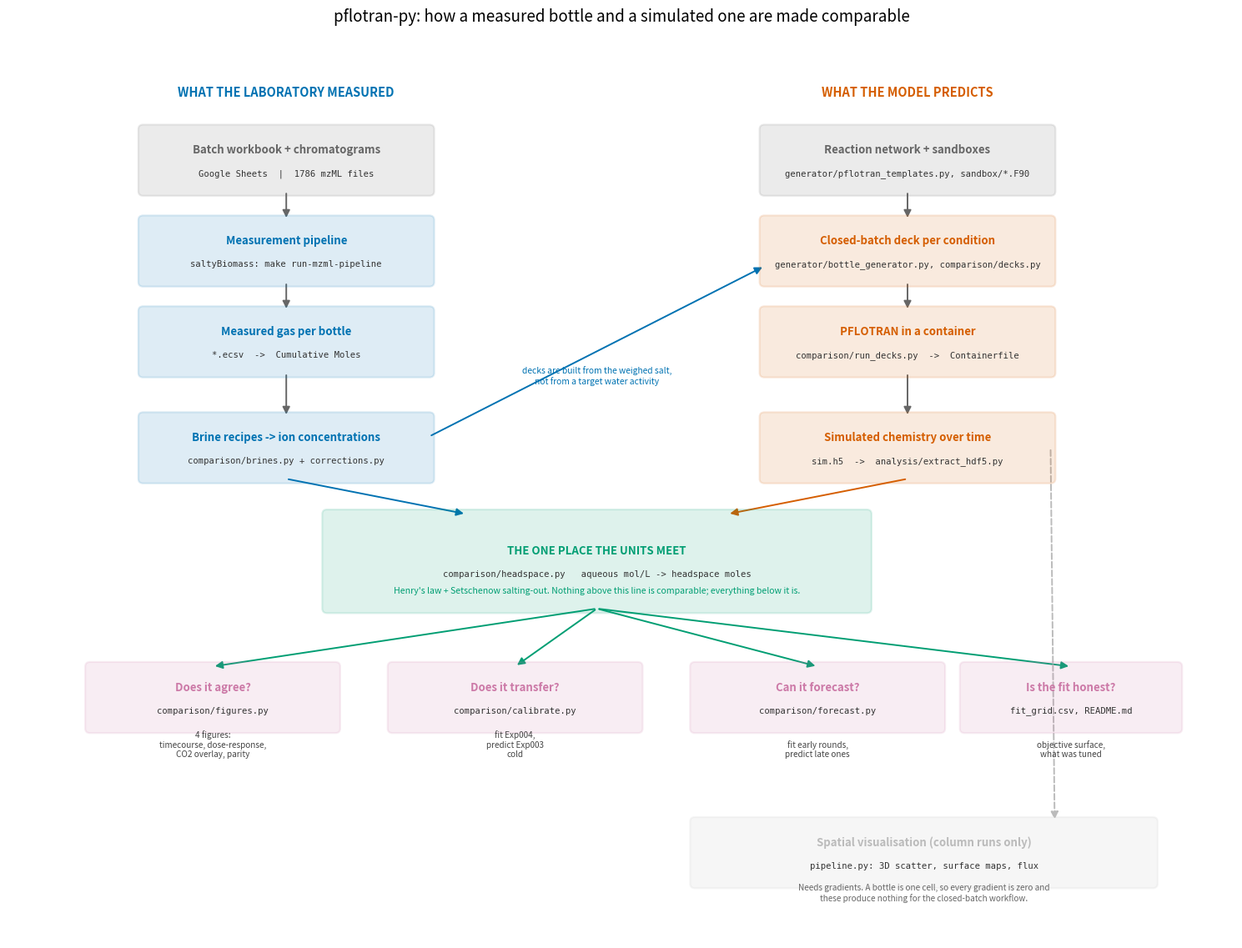

Write the Python code that produced this figure.
"""Draw the package's data flow, so the diagram cannot drift from the code.

An architecture picture drawn by hand goes stale the first time somebody adds a
module and forgets the slide. This one is generated, lives next to the code, and
names real files, so a wrong box is a wrong line of Python rather than a
forgotten redraw.

The flow has two inputs that stay separate for a long time and then meet once.
The left column is what the laboratory measured; the right column is what the
model predicts. They are deliberately not joined until the units agree, which
happens in exactly one place, and that place is worth being able to point at.

Run with:  python scripts/draw_architecture.py
"""

import os

import matplotlib

matplotlib.use("Agg")
import matplotlib.pyplot as plt  # noqa: E402
from matplotlib.patches import FancyArrowPatch, FancyBboxPatch  # noqa: E402

# Roles, not decoration. Measurement, model, the join, and the questions asked
# of the joined result each get their own hue.
COLOURS = {
    "measured": "#0072B2",
    "model": "#D55E00",
    "join": "#009E73",
    "question": "#CC79A7",
    "external": "#666666",
    "unused": "#BBBBBB",
}

BOX_WIDTH = 3.5
BOX_HEIGHT = 0.82


def box(axis, x, y, title, subtitle, role, width=BOX_WIDTH, height=BOX_HEIGHT):
    """One step in the flow: what it is, and which file does it."""
    colour = COLOURS[role]
    axis.add_patch(
        FancyBboxPatch(
            (x - width / 2, y - height / 2),
            width,
            height,
            boxstyle="round,pad=0.06",
            linewidth=1.6,
            edgecolor=colour,
            facecolor=colour,
            alpha=0.13,
            zorder=2,
        )
    )
    axis.text(
        x,
        y + 0.14,
        title,
        ha="center",
        va="center",
        fontsize=9.5,
        weight="bold",
        color=colour,
        zorder=3,
    )
    axis.text(
        x,
        y - 0.17,
        subtitle,
        ha="center",
        va="center",
        fontsize=7.6,
        color="#333333",
        zorder=3,
        family="monospace",
    )
    return (x, y, width, height)


def arrow(axis, start, end, colour="#666666", style="-|>", dashed=False):
    axis.add_patch(
        FancyArrowPatch(
            start,
            end,
            arrowstyle=style,
            mutation_scale=13,
            linewidth=1.4,
            color=colour,
            linestyle="--" if dashed else "-",
            shrinkA=2,
            shrinkB=2,
            zorder=1,
        )
    )


def draw(output_path):
    figure, axis = plt.subplots(figsize=(15, 11.5))
    axis.set_xlim(0, 15)
    axis.set_ylim(0, 11.5)
    axis.axis("off")

    left, right = 3.4, 11.0
    centre = (left + right) / 2

    axis.text(
        left,
        11.15,
        "WHAT THE LABORATORY MEASURED",
        ha="center",
        fontsize=10.5,
        weight="bold",
        color=COLOURS["measured"],
    )
    axis.text(
        right,
        11.15,
        "WHAT THE MODEL PREDICTS",
        ha="center",
        fontsize=10.5,
        weight="bold",
        color=COLOURS["model"],
    )

    # ── Measurement track ────────────────────────────────────────────
    m1 = box(
        axis,
        left,
        10.3,
        "Batch workbook + chromatograms",
        "Google Sheets  |  1786 mzML files",
        "external",
    )
    m2 = box(
        axis,
        left,
        9.1,
        "Measurement pipeline",
        "saltyBiomass: make run-mzml-pipeline",
        "measured",
    )
    m3 = box(
        axis,
        left,
        7.9,
        "Measured gas per bottle",
        "*.ecsv  ->  Cumulative Moles",
        "measured",
    )

    # ── Composition, which feeds the model side ──────────────────────
    c1 = box(
        axis,
        left,
        6.5,
        "Brine recipes -> ion concentrations",
        "comparison/brines.py + corrections.py",
        "measured",
    )

    # ── Model track ──────────────────────────────────────────────────
    p1 = box(
        axis,
        right,
        10.3,
        "Reaction network + sandboxes",
        "generator/pflotran_templates.py, sandbox/*.F90",
        "external",
    )
    p2 = box(
        axis,
        right,
        9.1,
        "Closed-batch deck per condition",
        "generator/bottle_generator.py, comparison/decks.py",
        "model",
    )
    p3 = box(
        axis,
        right,
        7.9,
        "PFLOTRAN in a container",
        "comparison/run_decks.py  ->  Containerfile",
        "model",
    )
    p4 = box(
        axis,
        right,
        6.5,
        "Simulated chemistry over time",
        "sim.h5  ->  analysis/extract_hdf5.py",
        "model",
    )

    # ── The join ─────────────────────────────────────────────────────
    j1 = box(
        axis,
        centre,
        5.0,
        "THE ONE PLACE THE UNITS MEET",
        "comparison/headspace.py   aqueous mol/L -> headspace moles",
        "join",
        width=6.6,
        height=1.25,
    )
    axis.text(
        centre,
        j1[1] - 0.42,
        "Henry's law + Setschenow salting-out. Nothing above this line is "
        "comparable; everything below it is.",
        ha="center",
        fontsize=7.6,
        color=COLOURS["join"],
        style="italic",
        zorder=3,
    )

    # ── Questions asked of the joined result ─────────────────────────
    q_y = 3.2
    q1 = box(
        axis, 2.5, q_y, "Does it agree?", "comparison/figures.py", "question", width=3.0
    )
    q2 = box(
        axis,
        6.2,
        q_y,
        "Does it transfer?",
        "comparison/calibrate.py",
        "question",
        width=3.0,
    )
    q3 = box(
        axis,
        9.9,
        q_y,
        "Can it forecast?",
        "comparison/forecast.py",
        "question",
        width=3.0,
    )
    q4 = box(
        axis,
        13.0,
        q_y,
        "Is the fit honest?",
        "fit_grid.csv, README.md",
        "question",
        width=2.6,
    )

    for x, label in [
        (2.5, "4 figures:\ntimecourse, dose-response,\nCO2 overlay, parity"),
        (6.2, "fit Exp004,\npredict Exp003\ncold"),
        (9.9, "fit early rounds,\npredict late ones"),
        (13.0, "objective surface,\nwhat was tuned"),
    ]:
        axis.text(x, q_y - 0.78, label, ha="center", fontsize=7.2, color="#444444")

    # ── The branch that does not apply here ──────────────────────────
    u1 = box(
        axis,
        right + 0.2,
        1.15,
        "Spatial visualisation (column runs only)",
        "pipeline.py: 3D scatter, surface maps, flux",
        "unused",
        width=5.6,
    )
    axis.text(
        right + 0.2,
        0.52,
        "Needs gradients. A bottle is one cell, so every gradient is zero and\n"
        "these produce nothing for the closed-batch workflow.",
        ha="center",
        fontsize=7.2,
        color=COLOURS["external"],
        style="italic",
    )

    # ── Arrows ───────────────────────────────────────────────────────
    down = [(m1, m2), (m2, m3), (p1, p2), (p2, p3), (p3, p4)]
    for (x1, y1, _, h1), (x2, y2, _, h2) in down:
        arrow(axis, (x1, y1 - h1 / 2), (x2, y2 + h2 / 2))

    arrow(axis, (m3[0], m3[1] - m3[3] / 2), (c1[0], c1[1] + c1[3] / 2))

    # Composition crosses to the model side: this is the dependency people miss.
    arrow(
        axis,
        (c1[0] + c1[2] / 2, c1[1] + 0.15),
        (p2[0] - p2[2] / 2, p2[1] - 0.2),
        colour=COLOURS["measured"],
    )
    axis.text(
        centre,
        7.35,
        "decks are built from the weighed salt,\nnot from a target water activity",
        ha="center",
        fontsize=7.4,
        color=COLOURS["measured"],
        style="italic",
    )

    arrow(
        axis,
        (c1[0], c1[1] - c1[3] / 2),
        (j1[0] - 1.6, j1[1] + j1[3] / 2),
        colour=COLOURS["measured"],
    )
    arrow(
        axis,
        (p4[0], p4[1] - p4[3] / 2),
        (j1[0] + 1.6, j1[1] + j1[3] / 2),
        colour=COLOURS["model"],
    )

    for q in (q1, q2, q3, q4):
        arrow(
            axis,
            (j1[0], j1[1] - j1[3] / 2),
            (q[0], q[1] + q[3] / 2),
            colour=COLOURS["join"],
        )

    arrow(
        axis,
        (p4[0] + p4[2] / 2, p4[1]),
        (u1[0] + 1.6, u1[1] + u1[3] / 2),
        colour=COLOURS["unused"],
        dashed=True,
    )

    figure.suptitle(
        "pflotran-py: how a measured bottle and a simulated one are made comparable",
        fontsize=13.5,
        y=0.985,
    )
    figure.tight_layout(rect=[0, 0, 1, 0.965])
    figure.savefig(output_path, dpi=200)
    plt.close(figure)
    return output_path


def main():
    directory = os.path.join("output", "docs")
    os.makedirs(directory, exist_ok=True)
    path = draw(os.path.join(directory, "architecture.png"))
    print(f"wrote {path}")


if __name__ == "__main__":
    main()
